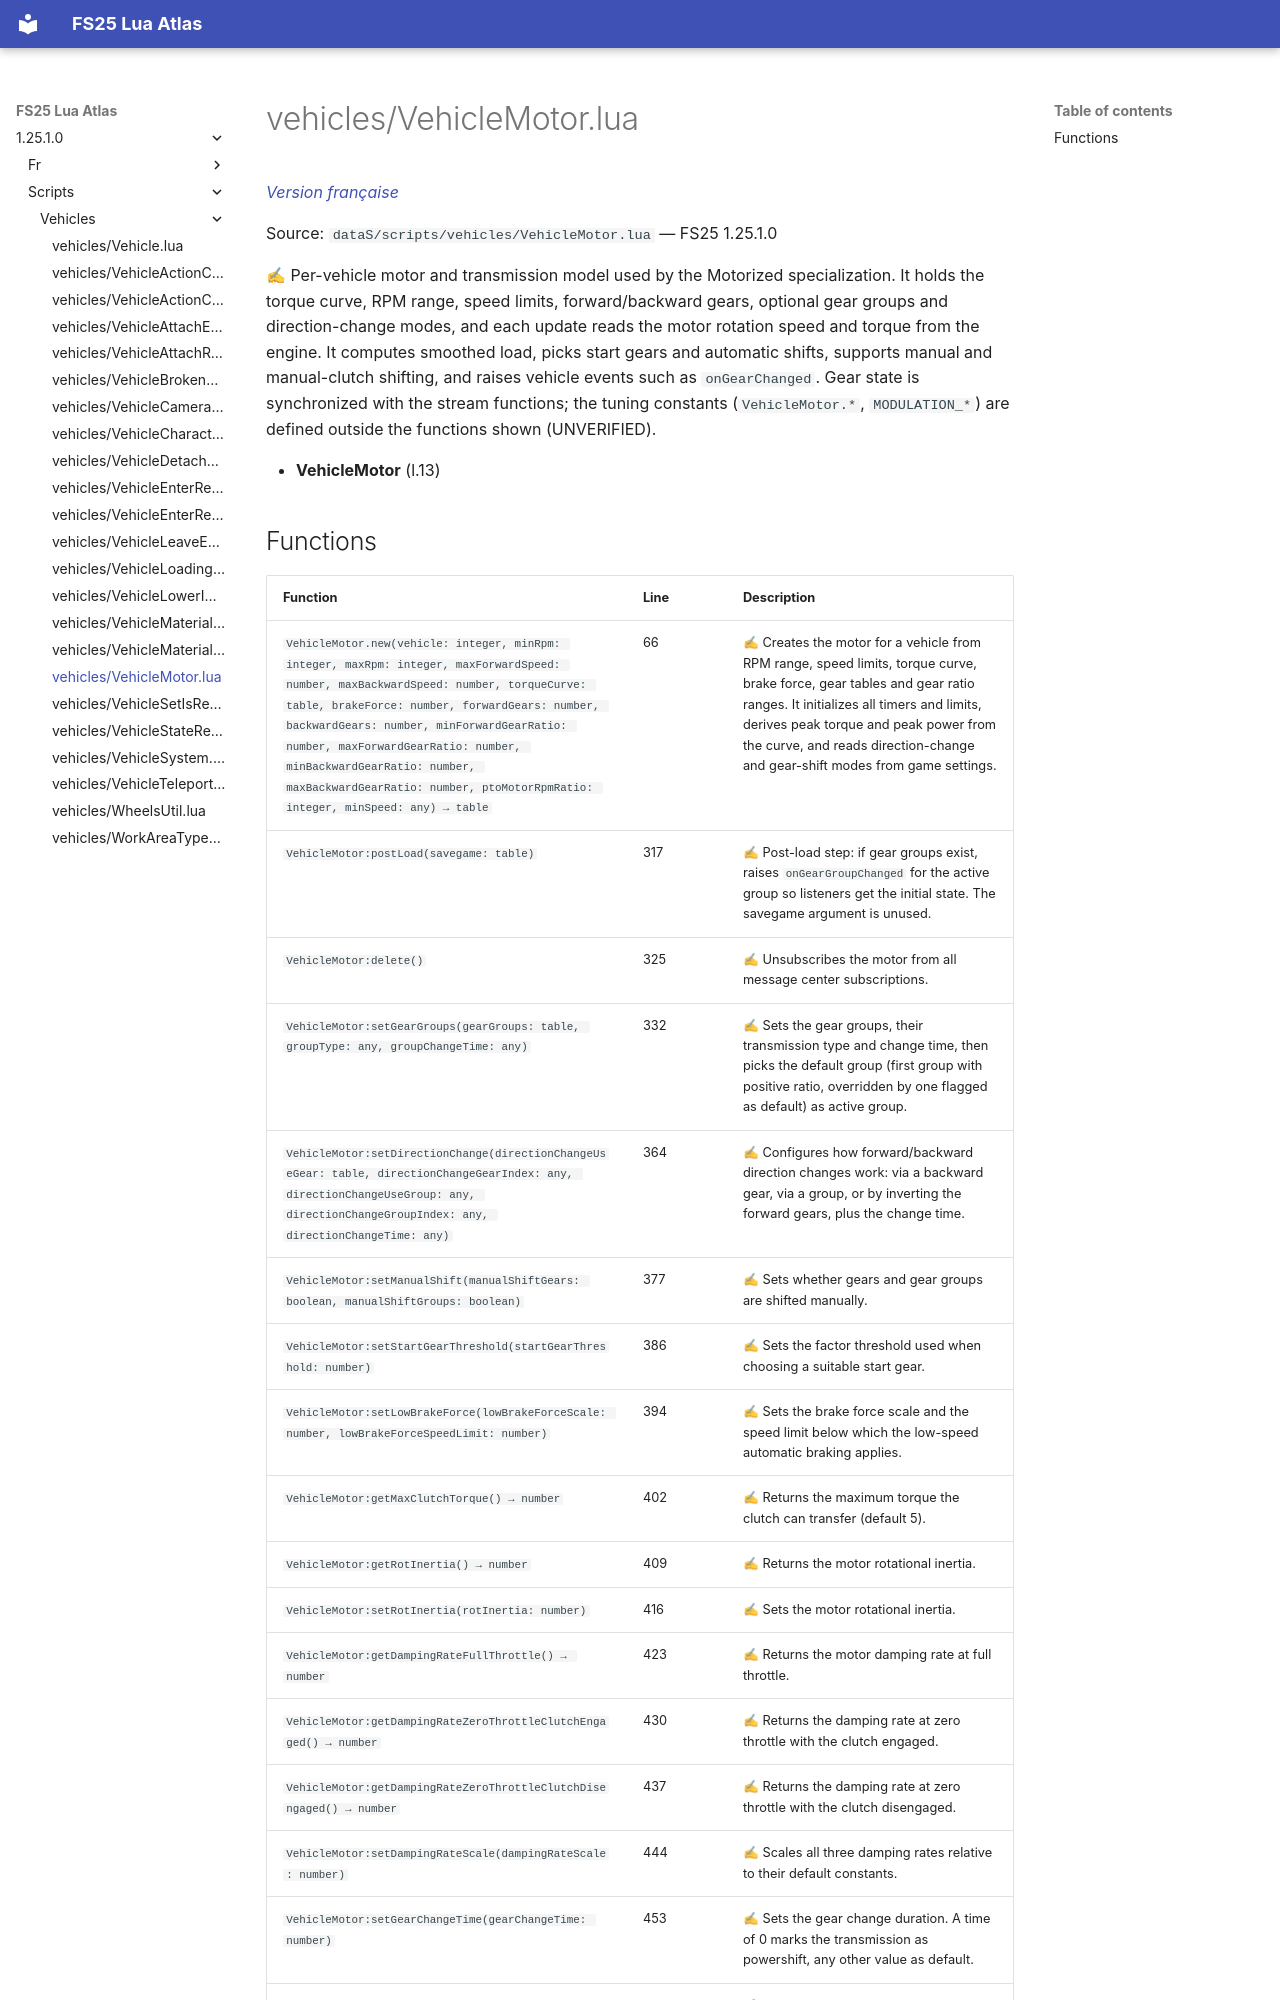

repository: Tim0219800/fs25-lua-atlas · page: 1.25.1.0/scripts/vehicles/VehicleMotor.html · generator: mkdocs

# vehicles/VehicleMotor.lua

*[Version française](../../fr/scripts/vehicles/VehicleMotor.md)*

Source: `dataS/scripts/vehicles/VehicleMotor.lua` — FS25 1.25.1.0

✍ Per-vehicle motor and transmission model used by the Motorized specialization. It holds the torque curve, RPM range, speed limits, forward/backward gears, optional gear groups and direction-change modes, and each update reads the motor rotation speed and torque from the engine. It computes smoothed load, picks start gears and automatic shifts, supports manual and manual-clutch shifting, and raises vehicle events such as `onGearChanged`. Gear state is synchronized with the stream functions; the tuning constants (`VehicleMotor.*`, `MODULATION_*`) are defined outside the functions shown (UNVERIFIED).

- **VehicleMotor** (l.13)
